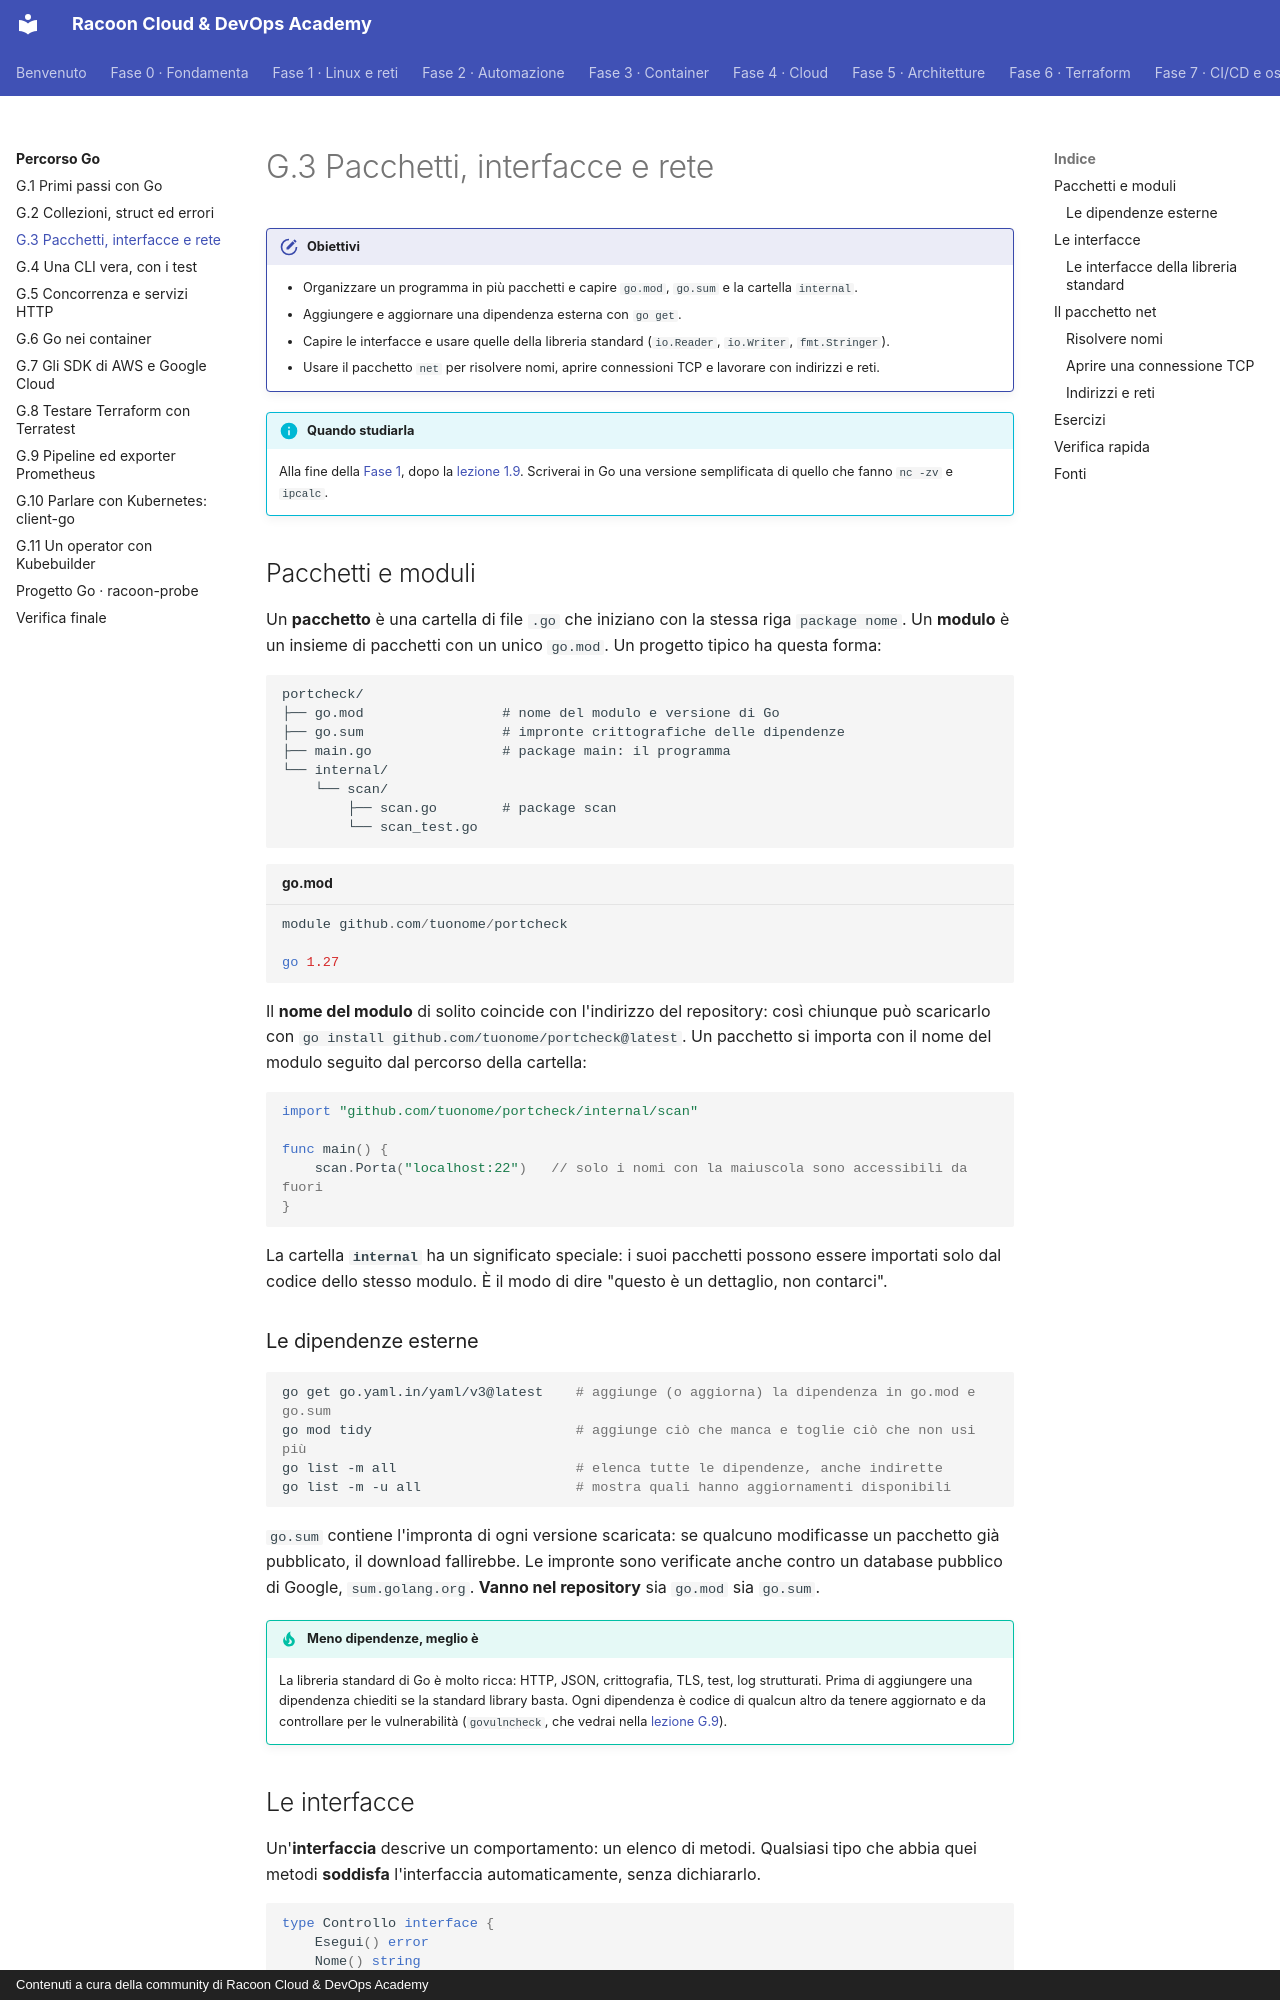

repository: imredracoon/racoon-cloud-devops-academy · page: go/03-pacchetti-rete/index.html · generator: mkdocs · copyright: Contenuti a cura della community di Racoon Cloud & DevOps Academy

# G.3 Pacchetti, interfacce e rete

!!! obiettivi "Obiettivi"
    - Organizzare un programma in più pacchetti e capire `go.mod`, `go.sum` e la cartella `internal`.
    - Aggiungere e aggiornare una dipendenza esterna con `go get`.
    - Capire le interfacce e usare quelle della libreria standard (`io.Reader`, `io.Writer`, `fmt.Stringer`).
    - Usare il pacchetto `net` per risolvere nomi, aprire connessioni TCP e lavorare con indirizzi e reti.

!!! info "Quando studiarla"
    Alla fine della [Fase 1](../fase-1/index.md), dopo la [lezione 1.9](../fase-1/09-diagnostica.md). Scriverai in Go
    una versione semplificata di quello che fanno `nc -zv` e `ipcalc`.

## Pacchetti e moduli

Un **pacchetto** è una cartella di file `.go` che iniziano con la stessa riga `package nome`. Un **modulo** è un
insieme di pacchetti con un unico `go.mod`. Un progetto tipico ha questa forma:

```text
portcheck/
├── go.mod                 # nome del modulo e versione di Go
├── go.sum                 # impronte crittografiche delle dipendenze
├── main.go                # package main: il programma
└── internal/
    └── scan/
        ├── scan.go        # package scan
        └── scan_test.go
```

```go title="go.mod"
module github.com/tuonome/portcheck

go 1.27
```

Il **nome del modulo** di solito coincide con l'indirizzo del repository: così chiunque può scaricarlo con
`go install github.com/tuonome/portcheck@latest`. Un pacchetto si importa con il nome del modulo seguito dal
percorso della cartella:

```go
import "github.com/tuonome/portcheck/internal/scan"

func main() {
	scan.Porta("localhost:22")   // solo i nomi con la maiuscola sono accessibili da fuori
}
```

La cartella **`internal`** ha un significato speciale: i suoi pacchetti possono essere importati solo dal codice
dello stesso modulo. È il modo di dire "questo è un dettaglio, non contarci".

### Le dipendenze esterne

```bash
go get go.yaml.in/yaml/v3@latest    # aggiunge (o aggiorna) la dipendenza in go.mod e go.sum
go mod tidy                         # aggiunge ciò che manca e toglie ciò che non usi più
go list -m all                      # elenca tutte le dipendenze, anche indirette
go list -m -u all                   # mostra quali hanno aggiornamenti disponibili
```

`go.sum` contiene l'impronta di ogni versione scaricata: se qualcuno modificasse un pacchetto già pubblicato, il
download fallirebbe. Le impronte sono verificate anche contro un database pubblico di Google, `sum.golang.org`.
**Vanno nel repository** sia `go.mod` sia `go.sum`.

!!! tip "Meno dipendenze, meglio è"
    La libreria standard di Go è molto ricca: HTTP, JSON, crittografia, TLS, test, log strutturati. Prima di
    aggiungere una dipendenza chiediti se la standard library basta. Ogni dipendenza è codice di qualcun altro da
    tenere aggiornato e da controllare per le vulnerabilità (`govulncheck`, che vedrai nella
    [lezione G.9](09-ci-metriche.md)).
